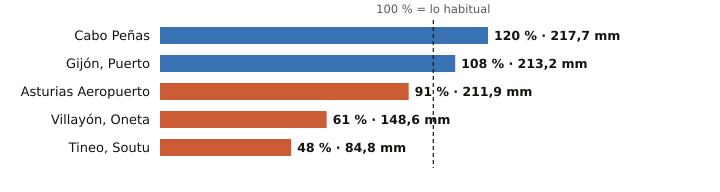

The file beside this chart, header and first rows:
estacion, provincia, indicativo, mm_otono, referencia_mm, pct, periodo_referencia, hasta, hora
Cabo Peñas, Asturias, 1210X, 217.7, 182.1, 120, 1997-2025, 2026-11-08, 
Gijón, Puerto, Asturias, 1208H, 213.2, 196.6, 108, 1991-2020, 2026-11-08, 
Asturias Aeropuerto, Asturias, 1212E, 211.9, 232.8, 91, 1991-2020, 2026-11-08, 
Villayón, Oneta, Asturias, 1327A, 148.6, 243.2, 61, 2008-2025, 2026-11-08, 
Tineo, Soutu, Asturias, 1272B, 84.8, 175.8, 48, 2009-2025, 2026-11-08, 
